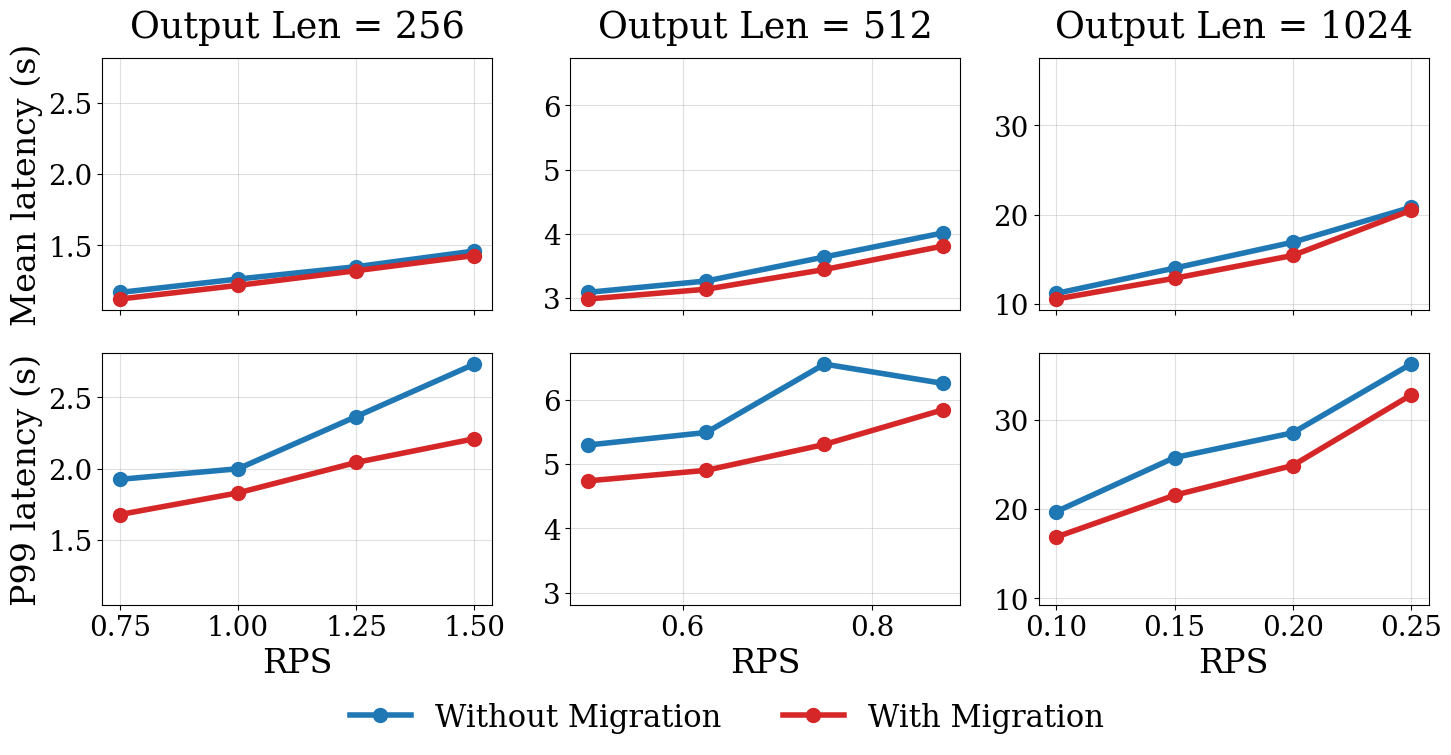

Here is the Python script that generated this plot:
import matplotlib.pyplot as plt


plt.rcParams.update({
    "font.family": "serif",
    "font.size": 22,
    "axes.labelsize": 24,
    "xtick.labelsize": 20,
    "ytick.labelsize": 20,
    "legend.fontsize": 22,
    "lines.linewidth": 4,
    "lines.markersize": 10,
})

# ===========================
# COLORS
# ===========================
COLOR_INF = "#1f77b4"   # blue
COLOR_LL  = "#d62728"   # red

# ===========================
# DATA
# ===========================
data = {
    256: {
        "rps":   [0.75, 1, 1.25, 1.5],
        "avg_inf":  [1.169, 1.2631, 1.3497, 1.4597],
        "avg_ll":   [1.1229, 1.2187, 1.3217, 1.4282],
        "p99_inf":  [1.9243, 1.9986, 2.3651, 2.7331],
        "p99_ll":   [1.6774, 1.8295, 2.0428, 2.2093],
    },

    512: {
        "rps":   [0.5, 0.625, 0.75, 0.875],
        "avg_inf":  [3.0914, 3.2677, 3.6412, 4.0143],
        "avg_ll":   [2.9874, 3.1401, 3.4464, 3.81],
        "p99_inf":  [5.2969, 5.4916, 6.5551, 6.2559],
        "p99_ll":   [4.7393, 4.9035, 5.3056, 5.8433],
    },

    1024: {
        "rps":   [0.1, 0.15, 0.2, 0.25],
        "avg_inf":  [11.17, 14.0016, 16.9, 20.8],
        "avg_ll":   [10.5414, 12.8665, 15.4173, 20.4737],
        "p99_inf":  [19.72, 25.7668, 28.54, 36.24],
        "p99_ll":   [16.8736, 21.55, 24.8792, 32.77],
    },
}

# ===========================
# PLOT
# ===========================

fig, axes = plt.subplots(2, 3, figsize=(15, 8), sharex='col')
output_lengths = [256, 512, 1024]

for col, out_len in enumerate(output_lengths):
    d = data[out_len]

    # Compute shared y-range
    col_y_values = (
        d["avg_inf"] + d["avg_ll"] +
        d["p99_inf"] + d["p99_ll"]
    )
    ymin = min(col_y_values)
    ymax = max(col_y_values)
    pad = 0.05 * (ymax - ymin)
    ymin -= pad
    ymax += pad

    # --------------------
    # Top Row: Mean latency
    # --------------------
    ax = axes[0, col]
    ax.plot(d["rps"], d["avg_inf"], marker='o', color=COLOR_INF)
    ax.plot(d["rps"], d["avg_ll"], marker='o', color=COLOR_LL)
    ax.set_title(f"Output Len = {out_len}", pad=15)
    ax.grid(True, alpha=0.4)
    ax.set_ylim(ymin, ymax)

    if col == 0:
        ax.set_ylabel("Mean latency (s)")

    # --------------------
    # Bottom Row: P99 latency
    # --------------------
    ax2 = axes[1, col]
    ax2.plot(d["rps"], d["p99_inf"], marker='o', color=COLOR_INF)
    ax2.plot(d["rps"], d["p99_ll"], marker='o', color=COLOR_LL)
    ax2.set_xlabel("RPS")
    ax2.grid(True, alpha=0.4)
    ax2.set_ylim(ymin, ymax)

    if col == 0:
        ax2.set_ylabel("P99 latency (s)")


# ===========================
# GLOBAL LEGEND (bottom center)
# ===========================
handles = [
    plt.Line2D([], [], color=COLOR_INF, marker='o', label="Without Migration"),
    plt.Line2D([], [], color=COLOR_LL,  marker='o', label="With Migration")
]

fig.legend(
    handles,
    ["Without Migration", "With Migration"],
    loc="lower center",
    ncol=2,
    frameon=False,
    bbox_to_anchor=(0.5, 0.02),
)

plt.tight_layout(rect=[0, 0.08, 1, 1])
plt.savefig("migration_ablation.png", bbox_inches='tight')
plt.savefig("migration_ablation.pdf", bbox_inches='tight')
